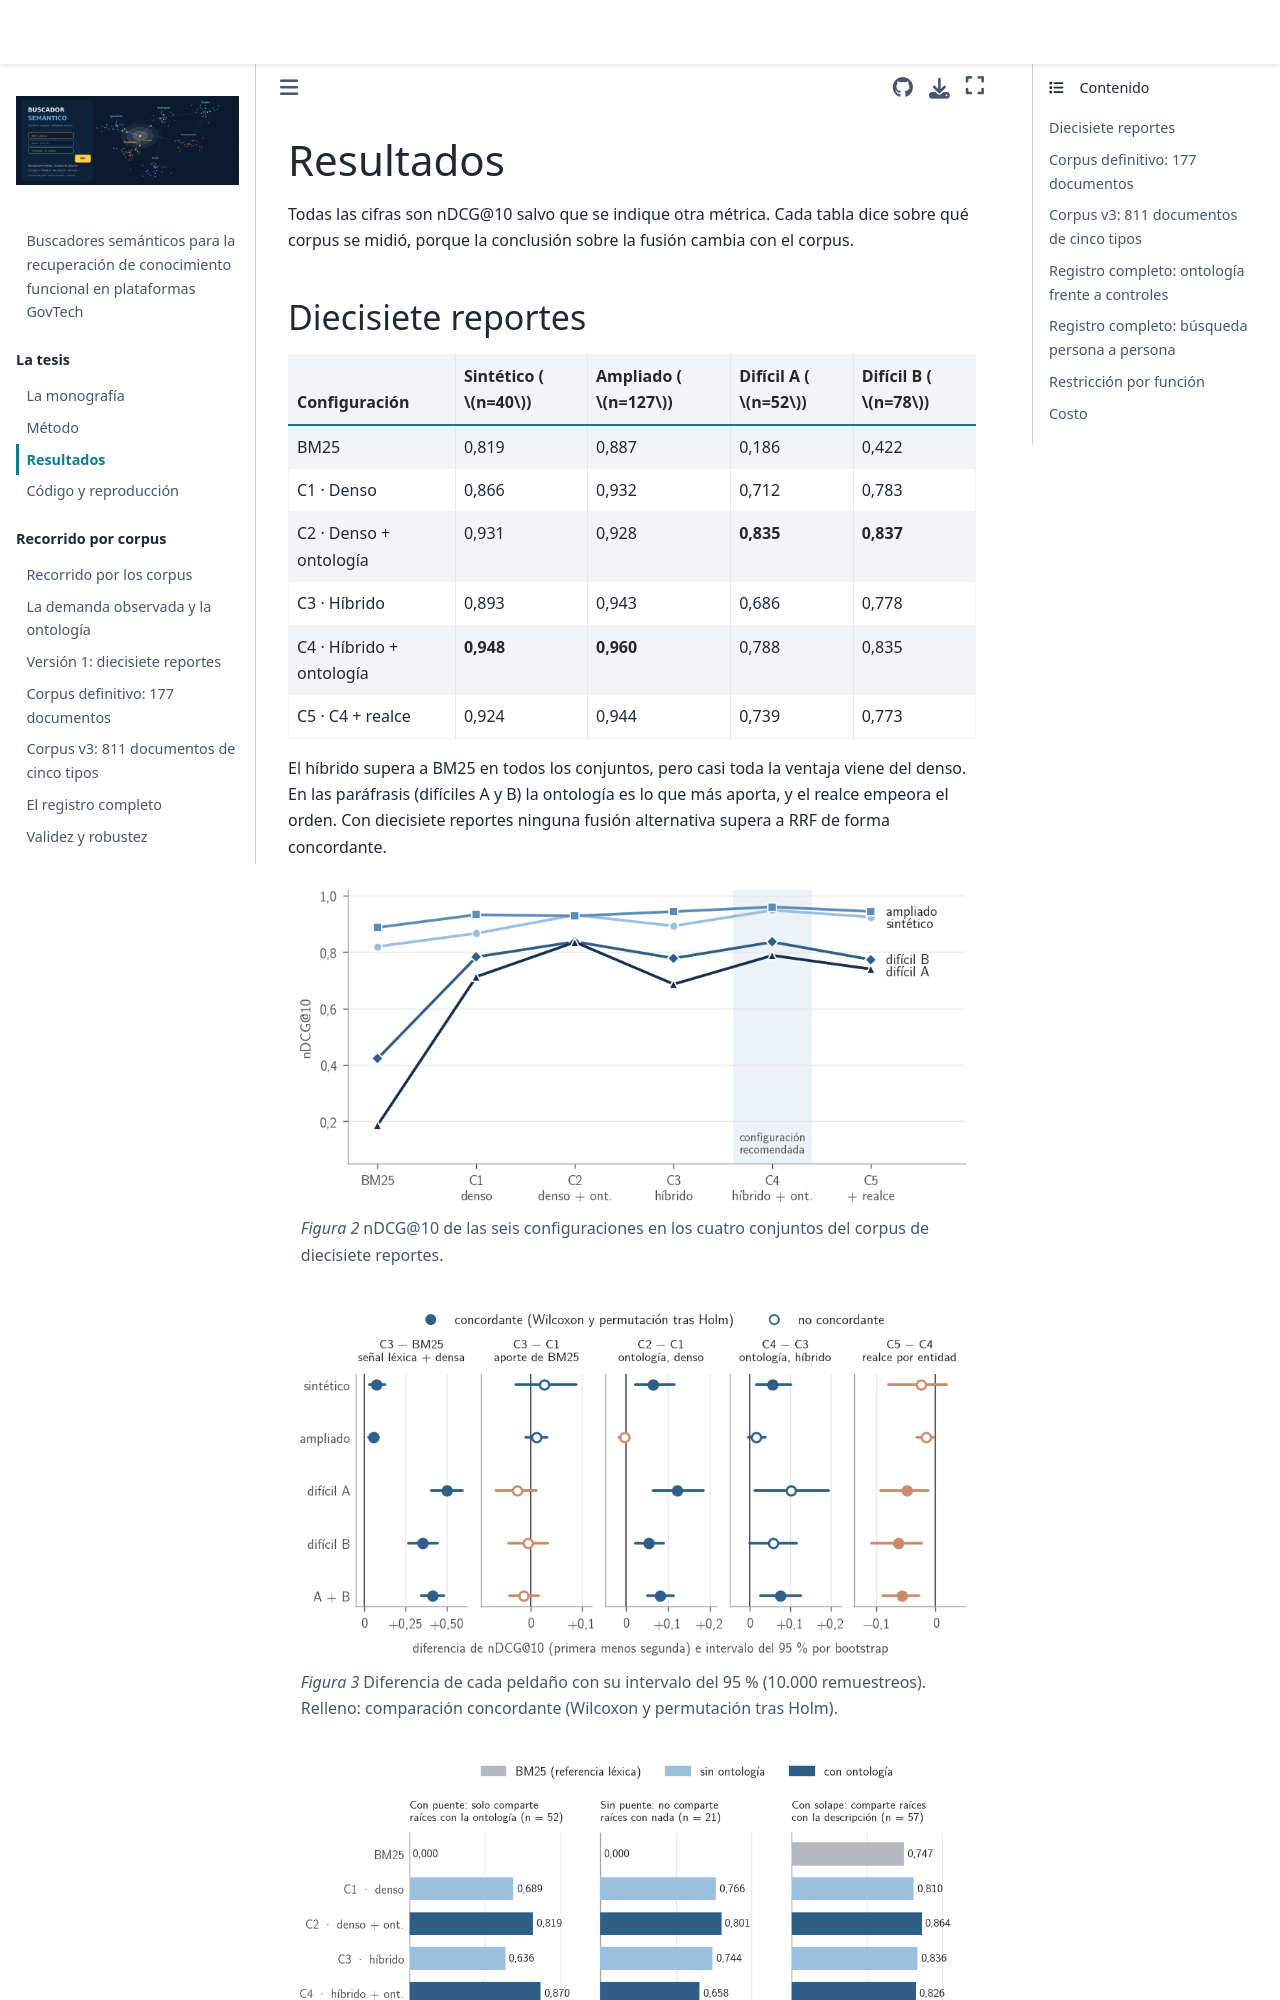

repository: luispenaranda08/semantic_search_engine · page: tesis/resultados.html · generator: jekyll

# Resultados

Todas las cifras son nDCG@10 salvo que se indique otra métrica. Cada tabla dice sobre qué
corpus se midió, porque la conclusión sobre la fusión cambia con el corpus.

## Diecisiete reportes

| Configuración | Sintético ($n=40$) | Ampliado ($n=127$) | Difícil A ($n=52$) | Difícil B ($n=78$) |
|---|---|---|---|---|
| BM25 | 0,819 | 0,887 | 0,186 | 0,422 |
| C1 · Denso | 0,866 | 0,932 | 0,712 | 0,783 |
| C2 · Denso + ontología | 0,931 | 0,928 | **0,835** | **0,837** |
| C3 · Híbrido | 0,893 | 0,943 | 0,686 | 0,778 |
| C4 · Híbrido + ontología | **0,948** | **0,960** | 0,788 | 0,835 |
| C5 · C4 + realce | 0,924 | 0,944 | 0,739 | 0,773 |

El híbrido supera a BM25 en todos los conjuntos, pero casi toda la ventaja viene del denso. En
las paráfrasis (difíciles A y B) la ontología es lo que más aporta, y el realce empeora el orden.
Con diecisiete reportes ninguna fusión alternativa supera a RRF de forma concordante.

```{figure} ../figuras/fig_escalera_global.png
:width: 100%

nDCG@10 de las seis configuraciones en los cuatro conjuntos del corpus de diecisiete reportes.
```

```{figure} ../figuras/fig_forest.png
:width: 100%

Diferencia de cada peldaño con su intervalo del 95 % (10.000 remuestreos). Relleno: comparación concordante (Wilcoxon y permutación tras Holm).
```

```{figure} ../figuras/fig_dificil.png
:width: 100%

nDCG@10 por nivel de solape léxico en los difíciles A y B: con puente, sin puente y con solape.
```
